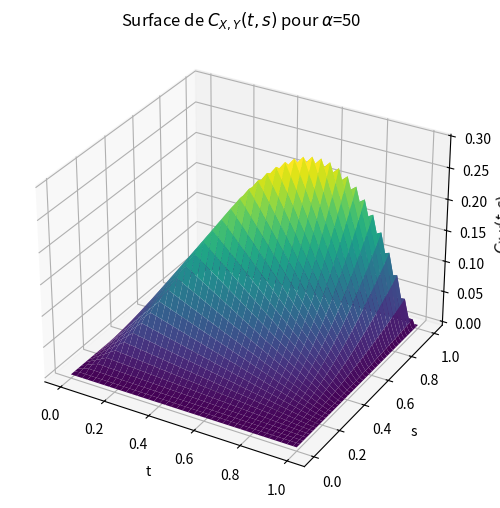

Write the Python code that produced this figure.
import numpy as np
import matplotlib.pyplot as plt
from mpl_toolkits.mplot3d import Axes3D

# ------------------------------------------------------------
# alpha fixé
# ------------------------------------------------------------
alpha = 50

# ------------------------------------------------------------
# définition de C_{X,Y}
# ------------------------------------------------------------
def C_XY_numeric(t, s):

    if s <= t:
        return (
            alpha * (
                2*s**alpha/(alpha*(alpha-2))
                - s**2/(alpha-3)
                * (t - t**(alpha-2)/(alpha-2))
            )
            + s/(alpha-2)
            * (alpha*s - 2*s**(alpha-1))
            * (2 - (alpha*t - t**alpha)/(alpha-1))
        )

    else:
        return (
            alpha*t * (
                t**(alpha-1)/(alpha*(alpha-1))
                + s**2/(alpha-3)
                * (2*s**(alpha-3)/(alpha-1) - 1)
            )
            + s/((alpha-2)*(alpha-1))
            * (alpha*s - 2*s**(alpha-1))
            * (t**alpha - alpha*t)
            + (2*t)/((alpha-1)*(alpha-2))
            * (
                alpha*(alpha-1)*s
                - (alpha*s**(alpha-1)
                   + (alpha-2)*t**(alpha-1))
            )
        )

# ------------------------------------------------------------
# grille sur [0,1]^2
# ------------------------------------------------------------
n = 120
t_vals = np.linspace(0, 1, n)
s_vals = np.linspace(0, 1, n)

T, S = np.meshgrid(t_vals, s_vals)

Z = np.zeros_like(T)

# ------------------------------------------------------------
# calcul de la surface
# ------------------------------------------------------------
for i in range(n):
    for j in range(n):
        Z[i, j] = C_XY_numeric(T[i, j], S[i, j])

# ------------------------------------------------------------
# plot 3D
# ------------------------------------------------------------
fig = plt.figure(figsize=(8, 6))
ax = fig.add_subplot(111, projection='3d')

ax.plot_surface(T, S, Z, cmap='viridis', edgecolor='none')

ax.set_title(r"Surface de $C_{X,Y}(t,s)$ pour $\alpha$=50")
ax.set_xlabel("t")
ax.set_ylabel("s")
ax.set_zlabel(r"$C_{X,Y}(t,s)$")

plt.show()
